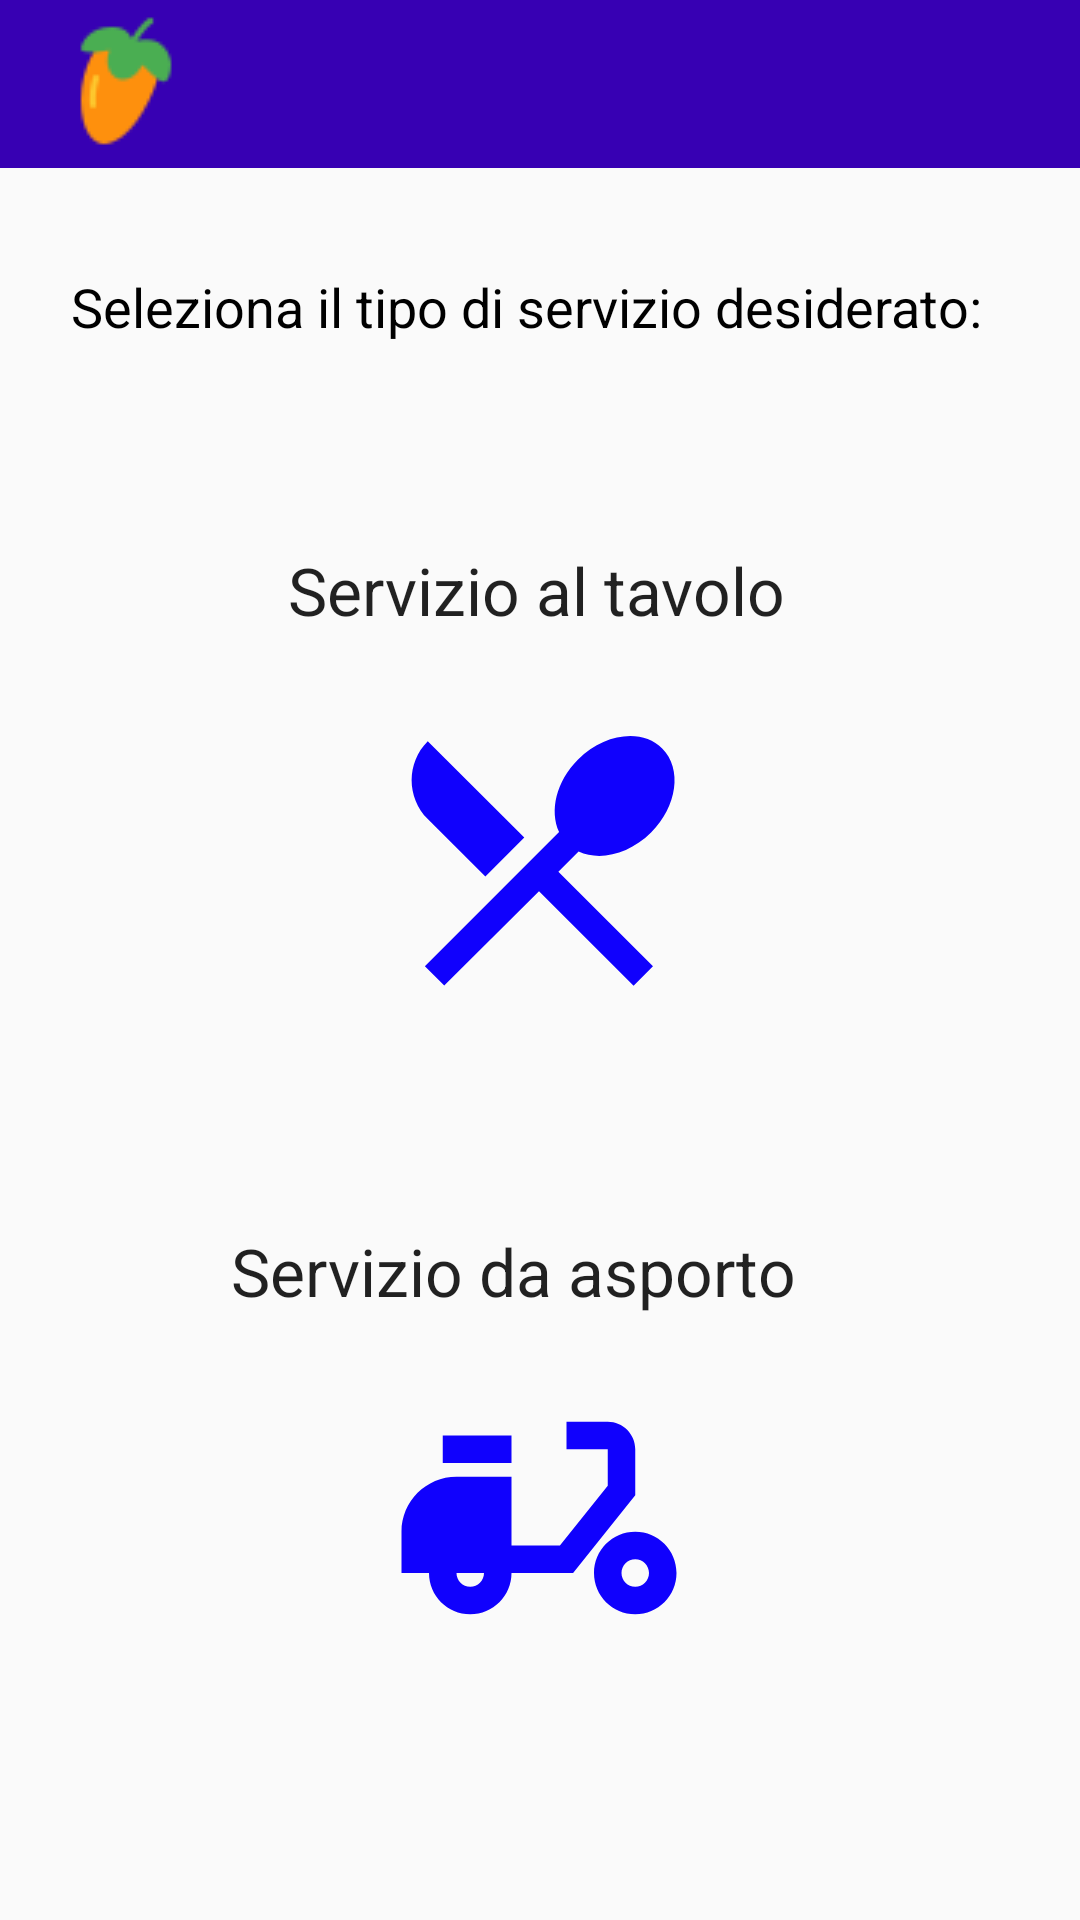

Write the Android layout XML for this screen, with the resource values it uses.
<!-- AndroidManifest.xml: application theme Theme.AppCompat.Light.NoActionBar -->
<!-- res/layout/activity_scelta_servizio.xml -->
<?xml version="1.0" encoding="utf-8"?>
<androidx.coordinatorlayout.widget.CoordinatorLayout xmlns:android="http://schemas.android.com/apk/res/android"
    xmlns:app="http://schemas.android.com/apk/res-auto"
    xmlns:tools="http://schemas.android.com/tools"


    android:layout_width="match_parent"
    android:layout_height="match_parent"
    android:foregroundGravity="fill">


    <androidx.appcompat.widget.Toolbar
        android:id="@+id/toolbarmenu"
        android:layout_width="match_parent"
        android:layout_height="wrap_content"
        android:background="@color/purple_700"
        android:minHeight="?attr/actionBarSize"
        android:theme="@style/ThemeOverlay.AppCompat.ActionBar"
        app:logo="@drawable/logo"
        app:popupTheme="@style/ThemeOverlay.AppCompat.Light" />


    <androidx.constraintlayout.widget.ConstraintLayout
        android:id="@+id/constraintLayout"
        android:layout_width="match_parent"
        android:layout_height="787dp"
        app:layout_anchor="@+id/constraintLayout"
        app:layout_anchorGravity="center">


        <ImageView
            android:id="@+id/utente"
            android:layout_width="wrap_content"
            android:layout_height="wrap_content"
            app:layout_constraintBottom_toBottomOf="parent"
            app:layout_constraintEnd_toEndOf="parent"
            app:layout_constraintHorizontal_bias="0.739"
            app:layout_constraintStart_toStartOf="parent"
            app:layout_constraintTop_toTopOf="parent"
            app:layout_constraintVertical_bias="0.022"
            app:srcCompat="@drawable/user" />

        <ImageView
            android:id="@+id/servizioTavolo"
            android:layout_width="210dp"
            android:layout_height="110dp"
            app:layout_constraintBottom_toBottomOf="parent"
            app:layout_constraintEnd_toEndOf="parent"
            app:layout_constraintHorizontal_bias="0.497"
            app:layout_constraintStart_toStartOf="parent"
            app:layout_constraintTop_toTopOf="parent"
            app:layout_constraintVertical_bias="0.341"
            app:srcCompat="@drawable/icona_servizio_ristorante" />

        <TextView
            android:id="@+id/testoTavolo"
            android:layout_width="183dp"
            android:layout_height="49dp"
            android:layout_marginBottom="556dp"
            android:text="Servizio al tavolo"
            android:textAppearance="@style/TextAppearance.AppCompat.Large"
            app:layout_constraintBottom_toBottomOf="parent"
            app:layout_constraintEnd_toEndOf="parent"
            app:layout_constraintHorizontal_bias="0.543"
            app:layout_constraintStart_toStartOf="parent" />

        <ImageView
            android:id="@+id/servizioAsporto"
            android:layout_width="210dp"
            android:layout_height="110dp"
            android:clickable="true"
            app:layout_constraintBottom_toBottomOf="parent"
            app:layout_constraintEnd_toEndOf="parent"
            app:layout_constraintHorizontal_bias="0.497"
            app:layout_constraintStart_toStartOf="parent"
            app:layout_constraintTop_toTopOf="parent"
            app:layout_constraintVertical_bias="0.666"
            app:srcCompat="@drawable/icona_servizio_asporto"
            tools:ignore="SpeakableTextPresentCheck" />

        <TextView
            android:id="@+id/testoAsporto"
            android:layout_width="207dp"
            android:layout_height="42dp"
            android:layout_marginBottom="336dp"
            android:text="Servizio da asporto"
            android:textAppearance="@style/TextAppearance.AppCompat.Large"
            app:layout_constraintBottom_toBottomOf="parent"
            app:layout_constraintEnd_toEndOf="parent"
            app:layout_constraintHorizontal_bias="0.504"
            app:layout_constraintStart_toStartOf="parent" />

        <TextView
            android:id="@+id/selezionaServizio"
            android:layout_width="318dp"
            android:layout_height="25dp"
            android:layout_marginBottom="672dp"
            android:text="Seleziona il tipo di servizio desiderato:"
            android:textAppearance="@style/TextAppearance.AppCompat.Medium"
            android:textColor="@color/black"
            app:layout_constraintBottom_toBottomOf="parent"
            app:layout_constraintEnd_toEndOf="parent"
            app:layout_constraintHorizontal_bias="0.567"
            app:layout_constraintStart_toStartOf="parent" />


    </androidx.constraintlayout.widget.ConstraintLayout>

</androidx.coordinatorlayout.widget.CoordinatorLayout>
<!-- resources referenced by this layout -->
<resources>
  <color name="black">#FF000000</color>
  <color name="purple_700">#FF3700B3</color>
  <!-- drawable icona_servizio_asporto (drawable) -->
  <vector android:height="24dp" android:tint="#1001FD"
      android:viewportHeight="24" android:viewportWidth="24"
      android:width="24dp" xmlns:android="http://schemas.android.com/apk/res/android">
      <path android:fillColor="@android:color/white" android:pathData="M19,7c0,-1.1 -0.9,-2 -2,-2h-3v2h3v2.65L13.52,14H10V9H6c-2.21,0 -4,1.79 -4,4v3h2c0,1.66 1.34,3 3,3s3,-1.34 3,-3h4.48L19,10.35V7zM7,17c-0.55,0 -1,-0.45 -1,-1h2C8,16.55 7.55,17 7,17z"/>
      <path android:fillColor="@android:color/white" android:pathData="M5,6h5v2h-5z"/>
      <path android:fillColor="@android:color/white" android:pathData="M19,13c-1.66,0 -3,1.34 -3,3s1.34,3 3,3s3,-1.34 3,-3S20.66,13 19,13zM19,17c-0.55,0 -1,-0.45 -1,-1s0.45,-1 1,-1s1,0.45 1,1S19.55,17 19,17z"/>
  </vector>
  <!-- drawable icona_servizio_ristorante (drawable) -->
  <vector android:height="24dp" android:tint="#1001FD"
      android:viewportHeight="24" android:viewportWidth="24"
      android:width="24dp" xmlns:android="http://schemas.android.com/apk/res/android">
      <path android:fillColor="@android:color/white" android:pathData="M8.1,13.34l2.83,-2.83L3.91,3.5c-1.56,1.56 -1.56,4.09 0,5.66l4.19,4.18zM14.88,11.53c1.53,0.71 3.68,0.21 5.27,-1.38 1.91,-1.91 2.28,-4.65 0.81,-6.12 -1.46,-1.46 -4.2,-1.1 -6.12,0.81 -1.59,1.59 -2.09,3.74 -1.38,5.27L3.7,19.87l1.41,1.41L12,14.41l6.88,6.88 1.41,-1.41L13.41,13l1.47,-1.47z"/>
  </vector>
  <!-- drawable logo: png bitmap (drawable, 1358 bytes) -->
</resources>
